Labelled photos from "gemstone", an image-classification folder in minh-me/train-model. The possible labels are: alexandrite, almandine, amazonite, amber, amethyst, ametrine, andalusite, andradite, aquamarine, green aventurine, yellow aventurine, benitoite, golden beryl, bixbite, bloodstone, blue lace agate, carnelian, cats eye, chalcedony, blue chalcedony, chrome diopside, chrysoberyl, chrysocolla, chrysoprase, citrine, coral, danburite, diamond, diaspore, dumortierite, emerald, fluorite, red garnet, goshenite, grossular, hessonite, hiddenite, iolite, jade, jasper, kunzite, kyanite, labradorite, lapis lazuli, larimar, malachite, moonstone, morganite, black onyx, green onyx, red onyx, opal, pearl, peridot, prehnite, pyrite, pyrope, beer quartz, lemon quartz, rose quartz, rutilated quartz, smoky quartz, rhodochrosite, rhodolite, rhodonite, ruby, blue sapphire, pink sapphire, purple sapphire, yellow sapphire, scapolite, serpentine, sodalite, spessartite, sphene, spinel, spodumene, sunstone, tanzanite, tigers eye, topaz, tourmaline, tsavorite, turquoise, variscite, zircon, zoisite.

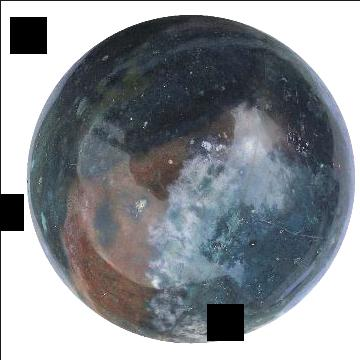
Label: bloodstone

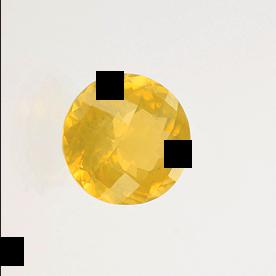
Label: lemon quartz

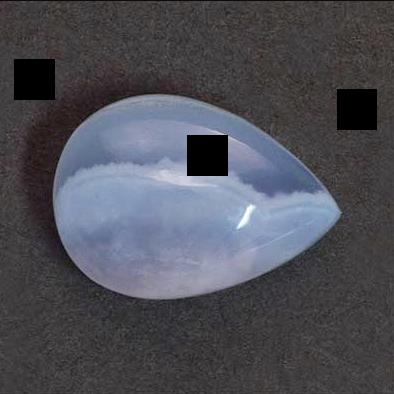
Label: blue lace agate

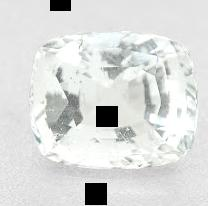
Label: goshenite

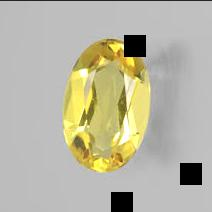
Label: golden beryl

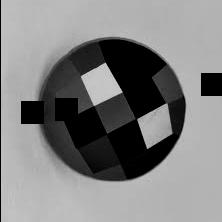
Label: spinel
